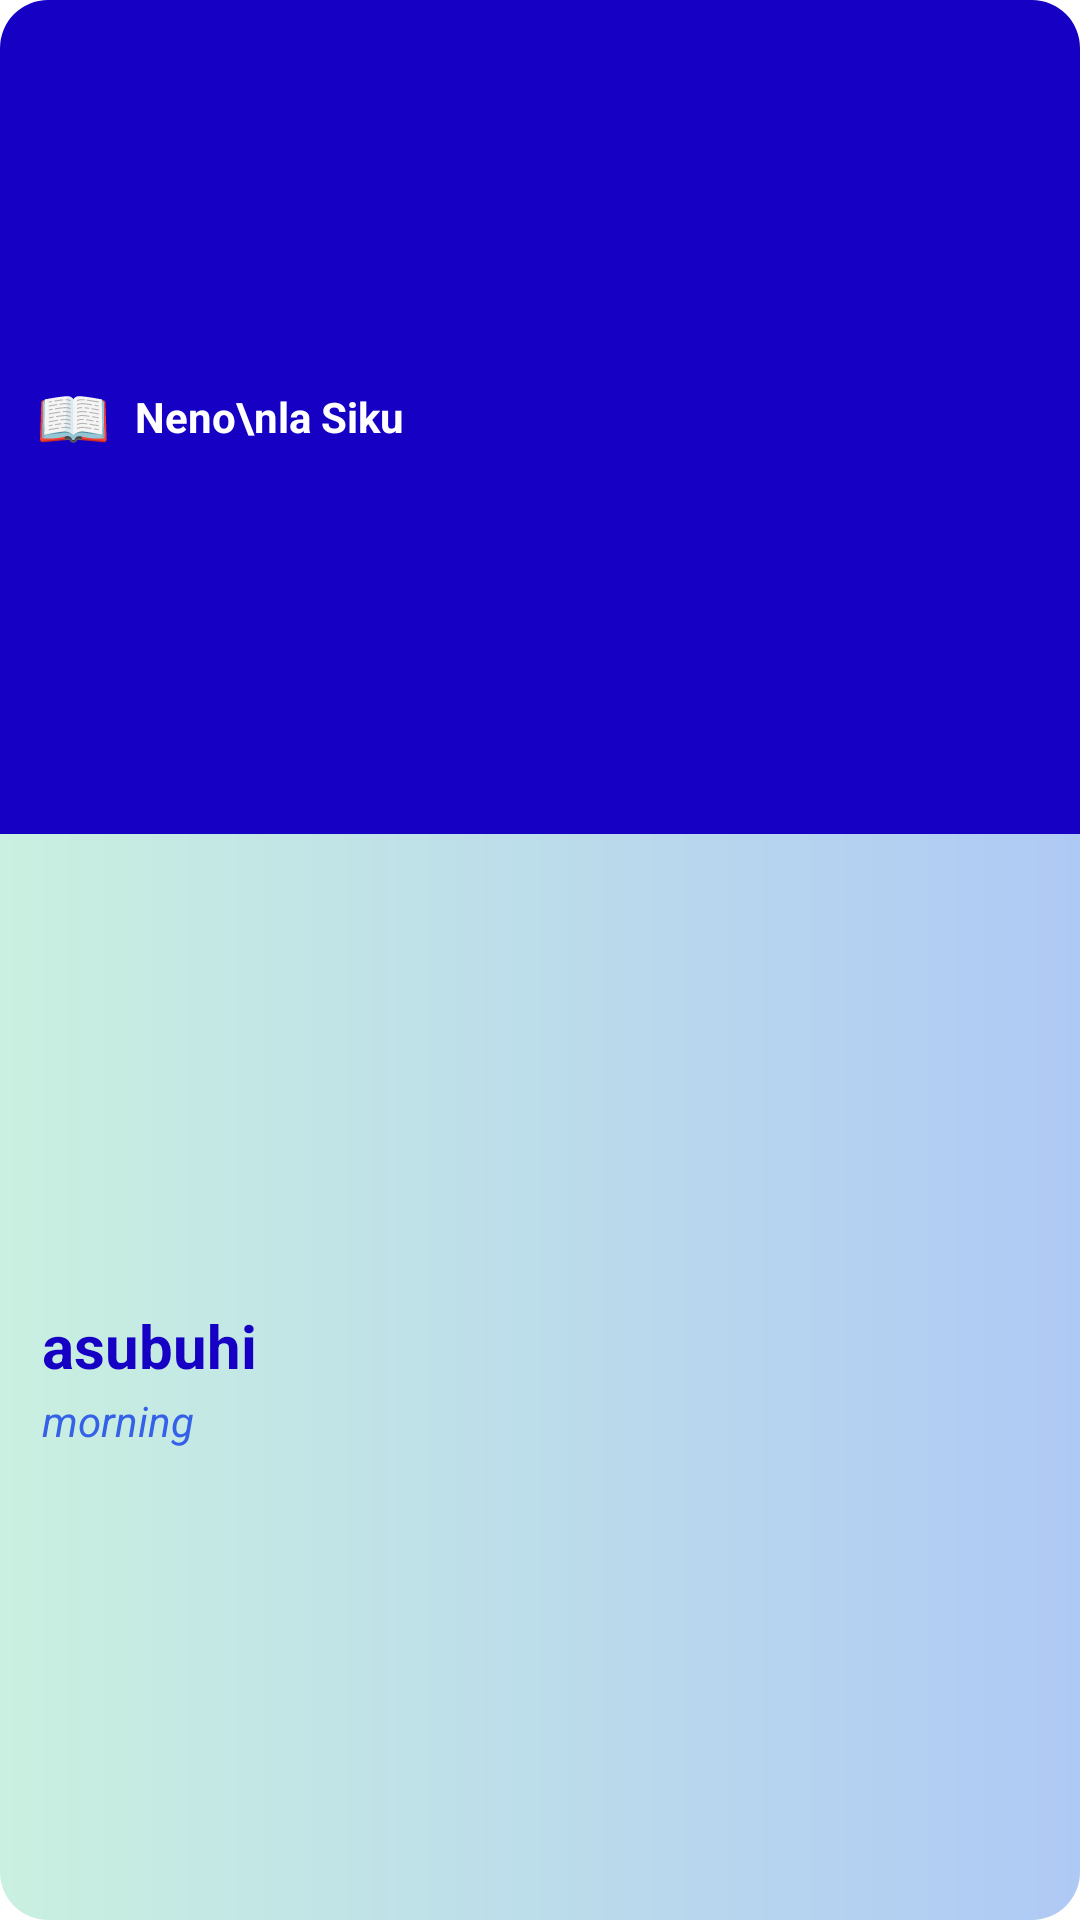

Android layout source for this screen:
<!-- AndroidManifest.xml: application theme Theme.SwahiLib.Splash -->
<!-- res/layout/widget_preview_medium.xml -->
<?xml version="1.0" encoding="utf-8"?>
<LinearLayout xmlns:android="http://schemas.android.com/apk/res/android"
    android:layout_width="match_parent"
    android:layout_height="match_parent"
    android:orientation="vertical">

    <LinearLayout
        android:layout_width="match_parent"
        android:layout_height="0dp"
        android:layout_weight="1"
        android:background="@drawable/widget_bg_navy_top"
        android:orientation="horizontal"
        android:gravity="center_vertical"
        android:paddingStart="12dp"
        android:paddingEnd="12dp">

        <TextView
            android:layout_width="wrap_content"
            android:layout_height="wrap_content"
            android:layout_marginEnd="8dp"
            android:text="📖"
            android:textSize="20sp" />

        <TextView
            android:layout_width="wrap_content"
            android:layout_height="wrap_content"
            android:text="Neno\nla Siku"
            android:textColor="@color/white"
            android:textSize="14sp"
            android:textStyle="bold"
            android:lineSpacingExtra="-2sp" />
    </LinearLayout>

    <LinearLayout
        android:layout_width="match_parent"
        android:layout_height="0dp"
        android:layout_weight="1.3"
        android:background="@drawable/widget_bg_gradient_bottom"
        android:orientation="vertical"
        android:gravity="center_vertical"
        android:paddingStart="14dp"
        android:paddingEnd="10dp">

        <TextView
            android:layout_width="match_parent"
            android:layout_height="wrap_content"
            android:text="asubuhi"
            android:textColor="@color/widget_word_text"
            android:textSize="20sp"
            android:textStyle="bold" />

        <TextView
            android:layout_width="match_parent"
            android:layout_height="wrap_content"
            android:layout_marginTop="2dp"
            android:text="morning"
            android:textColor="@color/widget_translation_text"
            android:textSize="14sp"
            android:textStyle="italic" />

    </LinearLayout>

</LinearLayout>
<!-- resources referenced by this layout -->
<resources>
  <color name="white">#FFFFFFFF</color>
  <color name="widget_translation_text">#FF3560E8</color>
  <color name="widget_word_text">#FF1500C4</color>
  <!-- drawable widget_bg_gradient_bottom (drawable) -->
  <?xml version="1.0" encoding="utf-8"?>
  <shape xmlns:android="http://schemas.android.com/apk/res/android"
      android:shape="rectangle">
      <gradient
          android:startColor="@color/widget_gradient_start"
          android:endColor="@color/widget_gradient_end"
          android:angle="0" />
      <corners
          android:bottomLeftRadius="16dp"
          android:bottomRightRadius="16dp"
          android:topLeftRadius="0dp"
          android:topRightRadius="0dp" />
  </shape>
  <!-- drawable widget_bg_navy_top (drawable) -->
  <?xml version="1.0" encoding="utf-8"?>
  <shape xmlns:android="http://schemas.android.com/apk/res/android"
      android:shape="rectangle">
      <solid android:color="@color/widget_navy" />
      <corners
          android:topLeftRadius="16dp"
          android:topRightRadius="16dp"
          android:bottomLeftRadius="0dp"
          android:bottomRightRadius="0dp" />
  </shape>
  <style name="Theme.SwahiLib.Splash" parent="NightAdjusted.Theme.Splash">
          <item name="windowSplashScreenAnimatedIcon">@drawable/splash_icon</item>
          <item name="postSplashScreenTheme">@style/Theme.SwahiLib</item>
      </style>
  <color name="widget_gradient_start">#FFC9F0E0</color>
  <color name="widget_gradient_end">#FFAFC9F5</color>
  <color name="widget_navy">#FF1500C4</color>
  <style name="NightAdjusted.Theme.Splash" parent="Theme.SplashScreen">
          <item name="android:windowLightStatusBar" tools:targetApi="23">true</item>
          <item name="android:windowLightNavigationBar" tools:targetApi="27">true</item>
      </style>
  <!-- drawable splash_icon (drawable) -->
  <?xml version="1.0" encoding="utf-8"?>
  <layer-list xmlns:android="http://schemas.android.com/apk/res/android">
      <item
          android:width="100dp"
          android:height="100dp"
          android:gravity="center">
          <bitmap android:src="@drawable/appicon" />
      </item>
  </layer-list>
  <style name="Theme.SwahiLib" parent="NightAdjusted.Theme.SwahiLib">
          <item name="android:forceDarkAllowed" tools:targetApi="29">false</item>
      </style>
  <!-- drawable appicon: png bitmap (drawable, 72258 bytes) -->
  <style name="NightAdjusted.Theme.SwahiLib" parent="android:Theme.Material.Light.NoActionBar" />
</resources>
